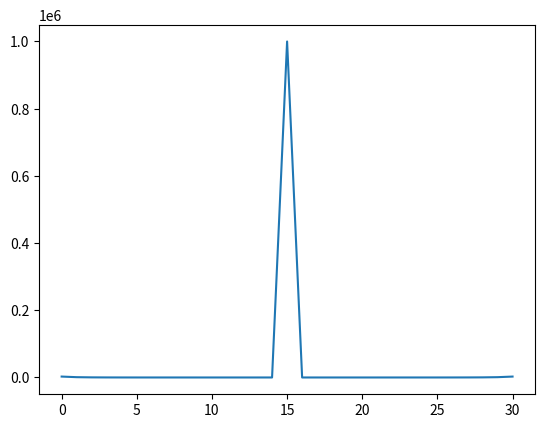
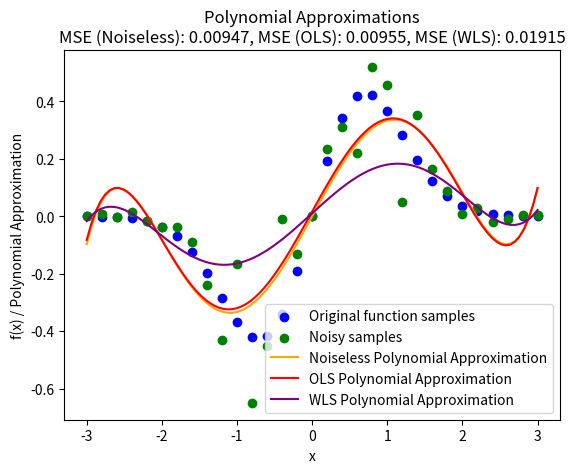

Reproduce these figures in Python, in order.
# -*- coding: utf-8 -*-
"""
Created on Sat Nov 23 15:21:38 2024

[redacted]
"""

import numpy as np
import matplotlib.pyplot as plt

def create_M(x_values, n):
    """
    Construct the design matrix M for polynomial fitting.
    
    Parameters:
    x_values (ndarray): Array of x-values (of length N) for the data points.
    n (int): The order of the polynomial (degree).
    
    Returns:
    ndarray: The N x (n + 1) design matrix M.
    """
    N = len(x_values)
    M = np.zeros((N, n + 1))
    for i in range(n + 1):
        M[:, i] = x_values ** i  # x^i for each column
    return M

def householder_qr(M, tol=1e-10):
    n, m = M.shape
    Q = np.eye(n)  # Initialize Q as an identity matrix of size n
    R = M.copy()   # Copy of M to transform into R

    for k in range(m):
        # Extract the k-th column vector below the diagonal
        x = R[k:, k]
        norm_x = np.linalg.norm(x)
        
        # Construct the Householder vector u
        u = x.copy()
        u[0] += np.sign(x[0]) * norm_x
        u = u / np.linalg.norm(u)
        
        # Construct the Householder transformation matrix H_k
        H_k = np.eye(n - k) - 2 * np.outer(u, u)
        
        # Embed H_k into the larger identity matrix H
        H = np.eye(n)
        H[k:, k:] = H_k
        
        # Apply the transformation to R and accumulate it in Q
        R = H @ R
        Q = Q @ H.T

    # Truncate R to the shape of the economic version
    R = R[:m, :]

    # Zero out all entries below the diagonal in R
    R = np.triu(R[:m, :])

    return Q[:, :m], R

def back_substitution(R, y_prime, tol=1e-10):
    n = R.shape[0]
    c = np.zeros_like(y_prime, dtype=np.float64)
    for i in range(n - 1, -1, -1):
        if abs(R[i, i]) > tol:  # Only proceed if R[i, i] is not effectively zero
            c[i] = (y_prime[i] - np.dot(R[i, i+1:], c[i+1:])) / R[i, i]
        else:
            c[i] = 0  # Set c[i] to 0 if R[i, i] is effectively zero
    return c

def normal(n, sigma, y):
    y = abs(y)
    mu = 0
    error = []
    for i in range(n):
        # Scale sigma with sqrt(y[i]) to make variance proportional to y[i]
        scaled_sigma = sigma * np.sqrt(y[i])
        error.append(np.random.normal(mu, scaled_sigma))
    return error, scaled_sigma

def weighted_least_squares(M, y, weights):
    """
    Perform Weighted Least Squares (WLS) regression.
    
    Parameters:
    M (ndarray): Design matrix.
    y (ndarray): Observed values (target vector).
    weights (ndarray): Weight vector.
    
    Returns:
    ndarray: Coefficients of the weighted least squares fit.
    """
    # Create diagonal weight matrix
    W = np.diag(weights)
    # Weighted normal equations
    MW = np.sqrt(W) @ M
    yW = np.sqrt(W) @ y
    # QR decomposition of weighted matrix
    Q, R = householder_qr(MW)
    # Solve for coefficients using back substitution
    c = back_substitution(R, Q.T @ yW)
    return c

def driver():
    plt.close('all')
    # Function to approximate
    f = lambda x: x * np.exp(-x ** 2)
    # Interval of interest
    a, b = -3, 3
    # Order of approximation
    n = 5
    # Number of points to sample in [a, b]
    N = 30
    xeval = np.linspace(a, b, N + 1)
    fex = f(xeval)
    noise, scaled_sigma = normal(N + 1, 0.2, fex)
    fex_noise = fex + noise
    
    # Create design matrix M
    M = create_M(xeval, n)
    
    # Ordinary Least Squares (OLS) Solution
    Q, R = householder_qr(M)
    Qt = np.transpose(Q)
    y_prime = Qt @ fex  # Projection for noiseless coefficients
    c_noiseless = back_substitution(R, y_prime)
    
    y_prime_noise = Qt @ fex_noise  # Projection for noisy coefficients
    c_ols = back_substitution(R, y_prime_noise)
    
    # Weighted Least Squares (WLS) Solution
    weights = 1 / np.maximum(np.abs(fex), 1e-6)  # Avoid division by zero
    log_weights = np.log(weights)
    normalized_weights = (log_weights - np.min(log_weights)) / (np.max(log_weights) - np.min(log_weights))
    print(weights)
    plt.figure(1)
    plt.plot(weights)
    #plt.ax
    c_wls = weighted_least_squares(M, fex_noise, normalized_weights)
    
    # Generate polynomial values using the coefficients
    x_poly = np.linspace(a, b, 100)
    y_poly_noiseless = sum(c_noiseless[i] * x_poly ** i for i in range(n + 1))
    y_poly_ols = sum(c_ols[i] * x_poly ** i for i in range(n + 1))
    y_poly_wls = sum(c_wls[i] * x_poly ** i for i in range(n + 1))
    
    # Calculate Mean Squared Error (MSE)
    fex_approx_noiseless = sum(c_noiseless[i] * xeval ** i for i in range(n + 1))
    fex_approx_ols = sum(c_ols[i] * xeval ** i for i in range(n + 1))
    fex_approx_wls = sum(c_wls[i] * xeval ** i for i in range(n + 1))
    mse_noiseless = np.mean((fex - fex_approx_noiseless) ** 2)
    mse_ols = np.mean((fex - fex_approx_ols) ** 2)
    mse_wls = np.mean((fex - fex_approx_wls) ** 2)
    
    plt.figure(2)
    # Plot original function, noisy data, OLS, WLS, and noiseless approximation
    plt.scatter(xeval, fex, color='blue', label='Original function samples')
    plt.scatter(xeval, fex_noise, color='green', label='Noisy samples')
    plt.plot(x_poly, y_poly_noiseless, color='orange', label='Noiseless Polynomial Approximation')
    plt.plot(x_poly, y_poly_ols, color='red', label='OLS Polynomial Approximation')
    plt.plot(x_poly, y_poly_wls, color='purple', label='WLS Polynomial Approximation')
    plt.legend()
    plt.xlabel("x")
    plt.ylabel("f(x) / Polynomial Approximation")
    plt.title(f"Polynomial Approximations\nMSE (Noiseless): {mse_noiseless:.5f}, MSE (OLS): {mse_ols:.5f}, MSE (WLS): {mse_wls:.5f}")
    plt.show()

driver()




